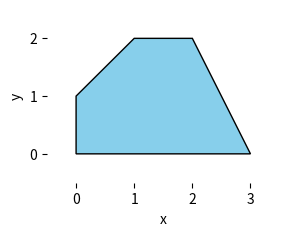

Write the Python code that produced this figure. (Note: this script raises an exception after producing the figure.)
import matplotlib
matplotlib.use('Agg')

from matplotlib import patches, pyplot
from matplotlib.path import Path

verts = [
    (0., 0.),
    (0., 1.),
    (1., 2.),
    (2., 2.),
    (2., 2.),
    (3., 0.),
    (0., 0.),
]

codes = [
    Path.MOVETO,
    Path.LINETO,
    Path.LINETO,
    Path.LINETO,
    Path.LINETO,
    Path.LINETO,
    Path.CLOSEPOLY,
]

path = Path(verts, codes)
patch = patches.PathPatch(path, facecolor=(.53,.81,.92), lw=1)

fig = pyplot.figure()
fig.set_size_inches(3, 9/4.)
ax = fig.add_subplot(111)

ax.spines['top'].set_visible(False)
ax.spines['right'].set_visible(False)
ax.spines['bottom'].set_visible(False)
ax.spines['left'].set_visible(False)

ax.set_xlim(-0.5, 3.5)
ax.set_ylim(-0.5, 2.5)

ax.add_patch(patch)

pyplot.xlabel('x')
pyplot.ylabel('y')
pyplot.xticks([0, 1, 2, 3])
pyplot.yticks([0, 1, 2])
pyplot.grid(b=True, which='major', color=(.5,.5,.5,.25), linestyle='-')

pyplot.savefig('fig2-4-feasible-region.png', bbox_inches='tight')
